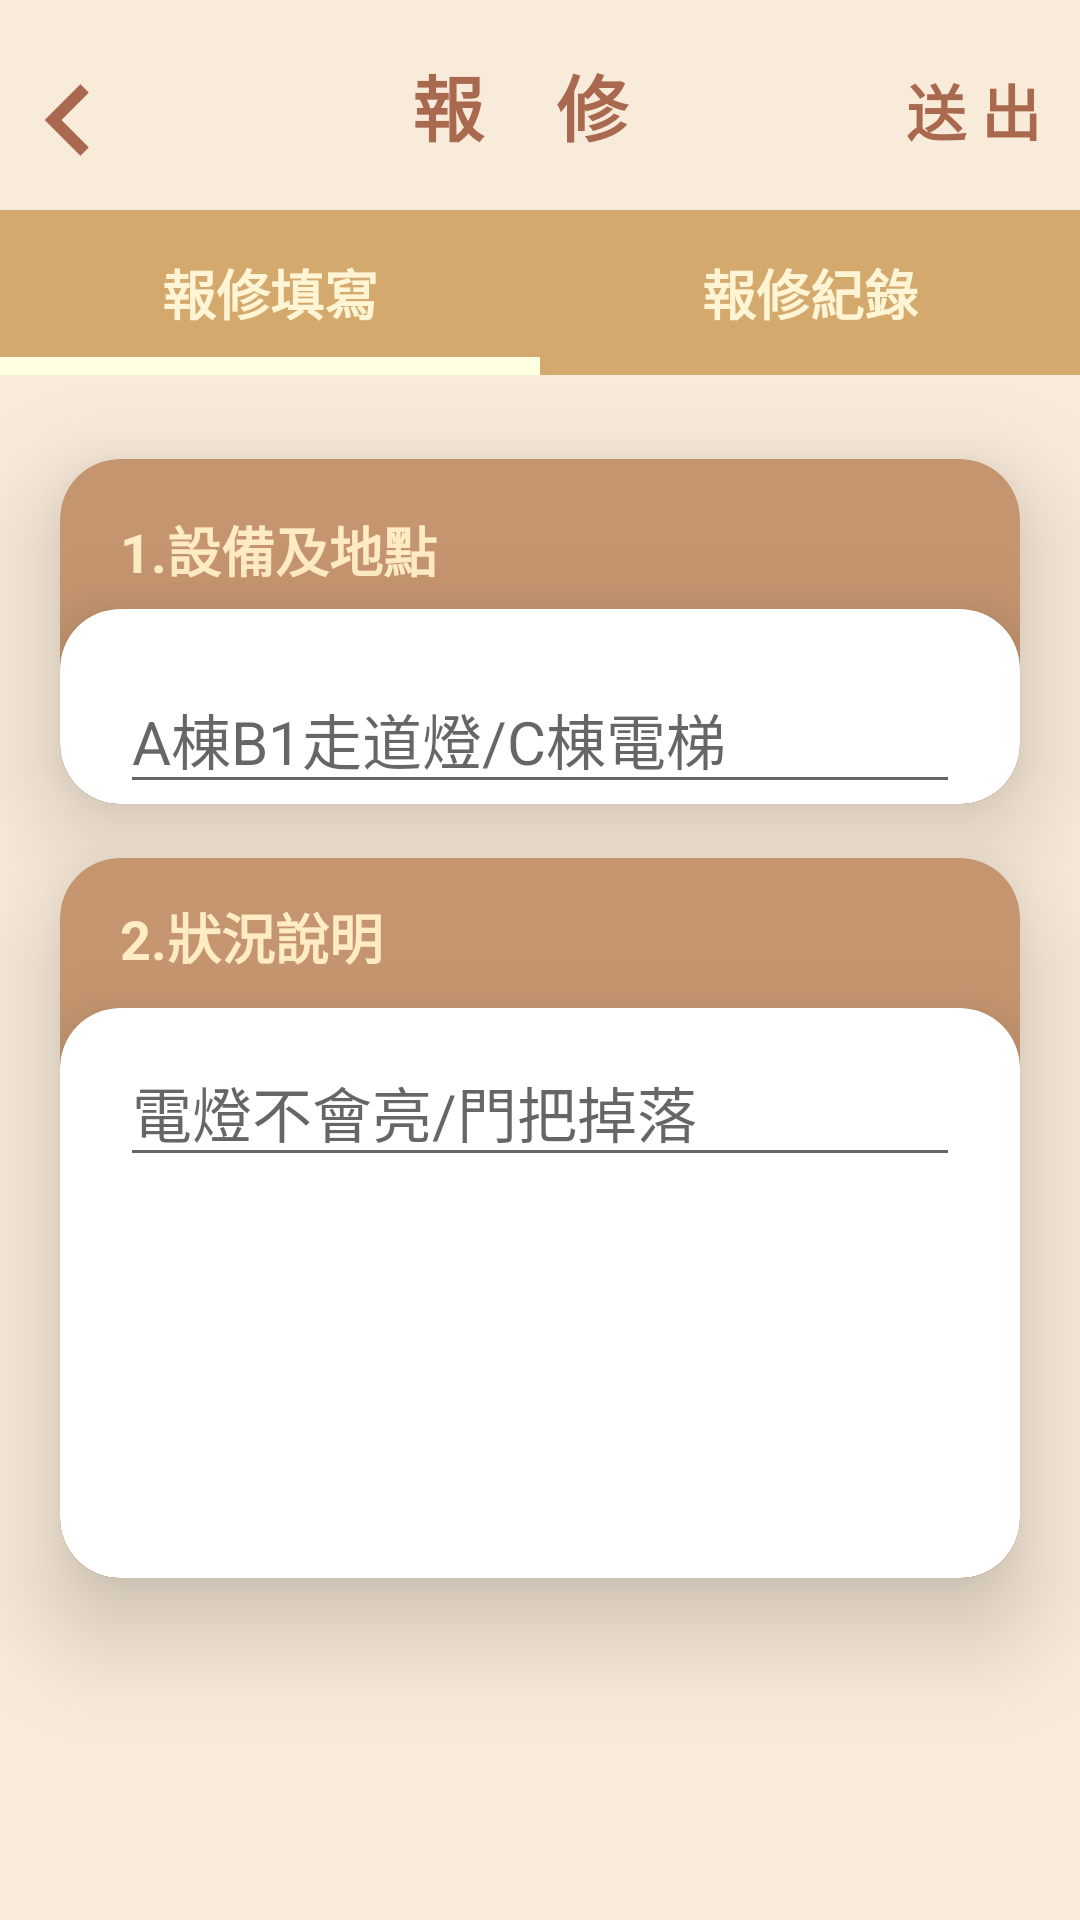

The Android layout XML behind this screen, and the referenced resources:
<!-- AndroidManifest.xml: application theme Theme.ELife -->
<!-- res/layout/activity_repair.xml -->
<?xml version="1.0" encoding="utf-8"?>
<androidx.constraintlayout.widget.ConstraintLayout xmlns:android="http://schemas.android.com/apk/res/android"
    xmlns:app="http://schemas.android.com/apk/res-auto"
    xmlns:card_view="http://schemas.android.com/apk/res-auto"
    xmlns:tools="http://schemas.android.com/tools"
    android:layout_width="match_parent"
    android:layout_height="match_parent"
    tools:context=".Repair">

    <LinearLayout
        android:layout_width="match_parent"
        android:layout_height="match_parent"
        android:background="#f9ebda"
        android:orientation="vertical"
        tools:layout_editor_absoluteX="0dp"
        tools:layout_editor_absoluteY="0dp">

        <LinearLayout
            android:layout_width="match_parent"
            android:layout_height="wrap_content"
            android:background="@color/themeDark5"
            android:orientation="horizontal">

            <Button
                android:id="@+id/RepairBack"
                android:layout_width="0dp"
                android:layout_height="70dp"
                android:layout_weight="15"
                android:background="@drawable/previous_page"
                android:backgroundTint="@color/themeWord1" />

            <TextView
                android:layout_weight="85"
                android:layout_width="0dp"
                android:layout_height="70dp"
                android:gravity="center"
                android:layout_marginLeft="0dp"
                android:text="報    修"
                android:textColor="@color/themeWord1"
                android:textSize="24sp"
                android:textStyle="bold" />
            
            <Button
                android:layout_weight="15"
                android:layout_width="0dp"
                android:layout_height="70dp"
                android:layout_marginRight="13dp"
                android:background="#00000000"
                android:gravity="center"
                android:text="送 出"
                android:textColor="@color/themeWord1"
                android:textSize="20sp"
                android:textStyle="bold" />

        </LinearLayout>

        <LinearLayout
            android:layout_width="match_parent"
            android:layout_height="wrap_content"
            android:orientation="horizontal">

            <Button
                android:layout_width="0dp"
                android:layout_height="55dp"
                android:layout_weight="1"
                android:background="@drawable/top_button_active"
                android:text="報修填寫"
                android:textColor="@color/buttonNaviDefault"
                android:textSize="18dp"
                android:textStyle="bold"
                android:state_activated="true"
                />

            <Button
                android:id="@+id/goRecord"
                android:layout_width="0dp"
                android:layout_height="match_parent"
                android:layout_weight="1"
                android:background="@drawable/top_button"
                android:state_selected="false"
                android:text="報修紀錄"
                android:textColor="@color/buttonNaviDefault"
                android:textSize="18dp"
                android:textStyle="bold" />
            
            
            

        </LinearLayout>

        <androidx.cardview.widget.CardView
            android:layout_width="match_parent"
            android:layout_height="115dp"
            android:layout_marginLeft="20dp"
            android:layout_marginTop="28dp"
            android:layout_marginRight="20dp"
            app:cardCornerRadius="20dp"
            app:cardElevation="20dp"
            card_view:cardBackgroundColor="@color/themeDark2">


            <TextView
                android:layout_width="226dp"
                android:layout_height="35dp"
                android:layout_marginLeft="20dp"
                android:layout_marginTop="17dp"
                android:text="1.設備及地點"
                android:textColor="@color/inContextTitle"
                android:textSize="18dp"
                android:textStyle="bold" />

            <androidx.cardview.widget.CardView
                android:layout_width="match_parent"
                android:layout_height="65dp"
                android:layout_marginTop="50dp"
                app:cardCornerRadius="20dp"
                app:cardElevation="20dp">

                <EditText
                    android:layout_width="match_parent"
                    android:layout_height="wrap_content"
                    android:layout_marginStart="20dp"
                    android:layout_marginTop="20dp"
                    android:layout_marginEnd="20dp"
                    android:hint="A棟B1走道燈/C棟電梯"
                    android:inputType="text"
                    android:textSize="20sp" />

            </androidx.cardview.widget.CardView>

        </androidx.cardview.widget.CardView>


        <androidx.cardview.widget.CardView
            android:layout_width="match_parent"
            android:minHeight="239dp"
            android:layout_height="wrap_content"
            android:layout_marginLeft="20dp"
            android:layout_marginTop="18dp"
            android:layout_marginRight="20dp"
            app:cardCornerRadius="20dp"
            app:cardElevation="20dp"
            card_view:cardBackgroundColor="@color/themeDark2">

            <TextView
                android:layout_width="226dp"
                android:layout_height="35dp"
                android:layout_marginLeft="20dp"
                android:layout_marginTop="13dp"
                android:text="2.狀況說明"
                android:textColor="@color/inContextTitle"

                android:textSize="18dp"
                android:textStyle="bold" />

            <androidx.cardview.widget.CardView
                android:layout_width="match_parent"
                android:minHeight="190dp"
                android:layout_height="wrap_content"
                android:layout_marginTop="50dp"
                app:cardCornerRadius="20dp"
                app:cardElevation="20dp"
                card_view:cardBackgroundColor="#fff">

                    <EditText
                        android:layout_width="match_parent"
                        android:layout_height="wrap_content"
                        android:layout_marginStart="20dp"
                        android:layout_marginTop="10dp"
                        android:layout_marginEnd="20dp"
                        android:gravity="bottom|left"
                        android:hint="電燈不會亮/門把掉落"
                        android:scrollbars="vertical"
                        android:inputType="textMultiLine"
                        android:textSize="20sp"
                         />

            </androidx.cardview.widget.CardView>
        </androidx.cardview.widget.CardView>

    </LinearLayout>
    
    
</androidx.constraintlayout.widget.ConstraintLayout>
<!-- resources referenced by this layout -->
<resources>
  <color name="buttonNaviDefault">#FFF5D4</color>
  <color name="inContextTitle">#FFECC4</color>
  <color name="themeDark2">#C5956F</color>
  <color name="themeDark5">#F9EBDA</color>
  <color name="themeWord1">#A8694F</color>
  <!-- drawable previous_page (drawable) -->
  <?xml version="1.0" encoding="utf-8"?>
  <layer-list xmlns:android="http://schemas.android.com/apk/res/android">
  
      <item
          android:width="30dp"
          android:height="30dp"
          android:gravity="center"
          android:drawable="@mipmap/previous_page"
          />
  
  </layer-list>
  <!-- drawable top_button (drawable) -->
  <?xml version="1.0" encoding="utf-8"?>
  <selector xmlns:android="http://schemas.android.com/apk/res/android">
      <item android:state_pressed="true">
          <layer-list>
              <item>
                  <shape>
                      <solid android:color="@color/themeDark3" />
                  </shape>
              </item>
  
          </layer-list>
      </item>
  
      <item android:state_pressed="false">
          <layer-list>
              <item>
                  <shape>
                      <solid android:color="#D4A96E" />
                  </shape>
              </item>
          </layer-list>
      </item>
  
  </selector>
  <!-- drawable top_button_active (drawable) -->
  <?xml version="1.0" encoding="utf-8"?>
  <selector xmlns:android="http://schemas.android.com/apk/res/android">
      <item android:state_pressed="true">
          <layer-list>
              <item>
                  <shape>
                      <solid android:color="@color/themeDark3" />
                  </shape>
              </item>
  
          </layer-list>
      </item>
  
      <item android:state_pressed="false">
          <layer-list>
              <item android:drawable="@color/button_bottom_line"/>
              <item android:bottom="6dp">
                  <shape android:shape="rectangle">
                      <size android:height="8dp"/>
                      <solid android:color="#D4A96E"/>
                  </shape>
              </item>
          </layer-list>
      </item>
  
  </selector>
  <style name="Theme.ELife" parent="Base.Theme.ELife" />
  <color name="themeDark3">#BD8F6B</color>
  <color name="button_bottom_line">#FFFFE1</color>
  <style name="Base.Theme.ELife" parent="Theme.AppCompat.DayNight.NoActionBar">
          
          
  
      </style>
</resources>
